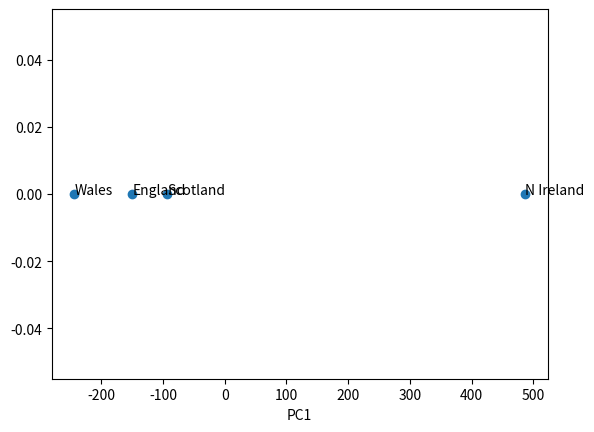
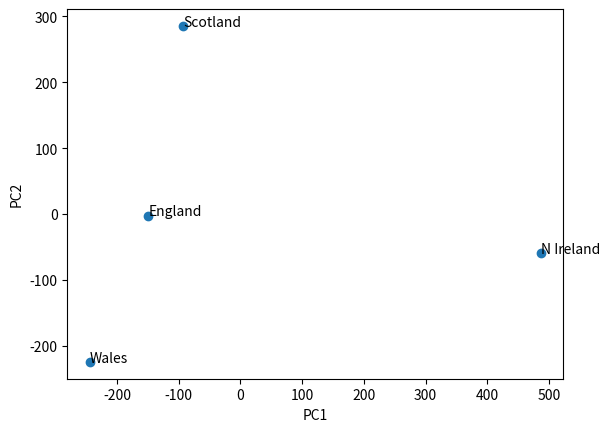
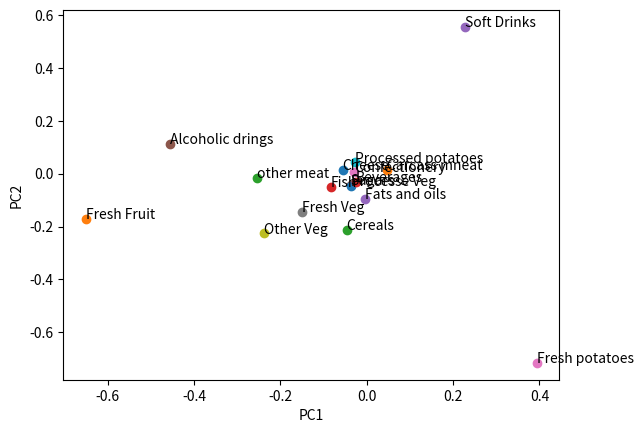
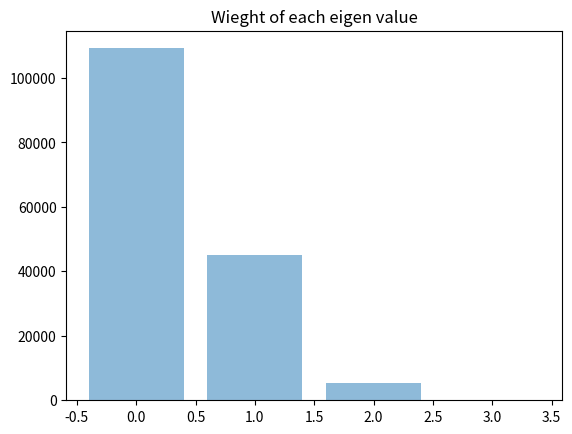

These figures' Python source, in order:
import numpy as np
import numpy.matlib as npm
import matplotlib.pyplot as plt

X = [[105, 103, 103, 66], [245, 227, 242, 267], [685, 803, 750, 586], \
    [147, 160, 122, 93], [193, 235, 184, 209], [156, 175, 147, 139], \
    [720, 874 ,566 ,1033],[253, 265, 171 ,143], [488, 570 ,418 ,355], \
    [198, 203, 220, 187], [360, 365, 337, 334], [1102, 1137, 957, 654],\
    [1472, 1582, 1462, 1494], [57, 73, 53, 47], [1374, 1256, 1572, 1506],\
    [375, 475, 458, 135], [54, 64, 62, 41]]
X = np.array(X)
covmatrix= np.dot(X,np.transpose(X))
data = np.copy(X)
[M,N] = data.shape
mn = np.mean(data, axis=1)
print(mn)
print(data)
rep = np.transpose(np.vstack([mn]*N))
print(rep)
print(rep.shape)
data = data - rep
print(data)
Y = np.transpose(data) / np.sqrt(N-1)
[u,S,PCT] = np.linalg.svd(Y)
PC = np.transpose(PCT)
S = np.diag(S)
V = S*S
signals = np.dot(PCT,data)

country = ['England', 'Wales', 'Scotland', 'N Ireland']
features = ['Cheese', 'Carcass mneat', 'other meat', 'Fish', 'Fats and oils', 'Sugars', \
'Fresh potatoes', 'Fresh Veg', 'Other Veg', 'Processed potatoes', 'Processe Veg', 'Fresh Fruit', 'Cereals', \
'Beverages', 'Soft Drinks', 'Alcoholic drings', 'Confectionery']

print(len(features))

print(signals[0])

fig = plt.figure()
ax = fig.add_subplot(111)
plt.scatter(signals[0],[0,0,0,0])
for i in range(4):
    ax.annotate(country[i], xy=(signals[0,i],0), textcoords='data')
plt.xlabel('PC1')
plt.show()


fig = plt.figure()
plt.clf()
ax = fig.add_subplot(111)
plt.scatter(signals[0],signals[1])
for i in range(4):
    ax.annotate(country[i], xy=(signals[0,i],signals[1,i]), textcoords='data')
plt.xlabel('PC1')
plt.ylabel('PC2')
plt.show()

print(PC.shape)

fig = plt.figure()
plt.clf()
ax = fig.add_subplot(111)
# PC= np.transpose(PC)
for i in range(17):
    plt.scatter(PC[i,0],PC[i,1])
    ax.annotate(features[i], xy=(PC[i,0],PC[i,1]), textcoords='data')
plt.xlabel('PC1')
plt.ylabel('PC2')
plt.show()

fig = plt.figure()
plt.clf()
plt.bar(range(len(np.diag(V))), np.diag(V), align='center', alpha=0.5)
plt.title('Wieght of each eigen value')
plt.show()
